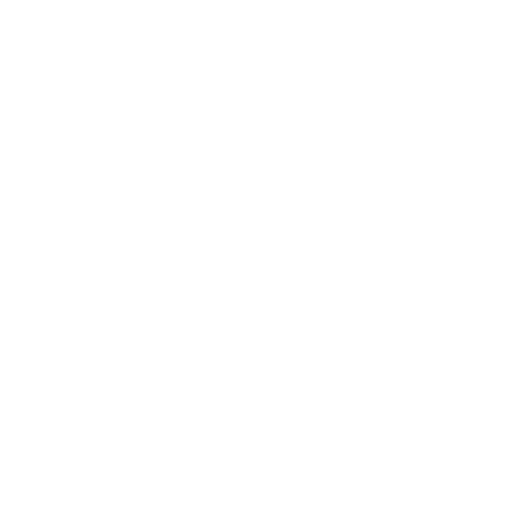
t = 0.00 s
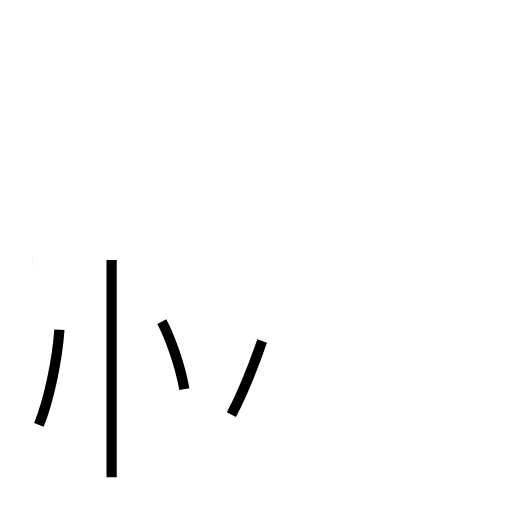
t = 1.37 s
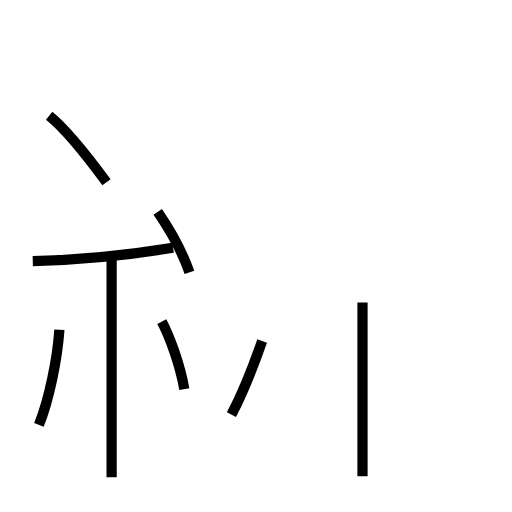
t = 2.75 s
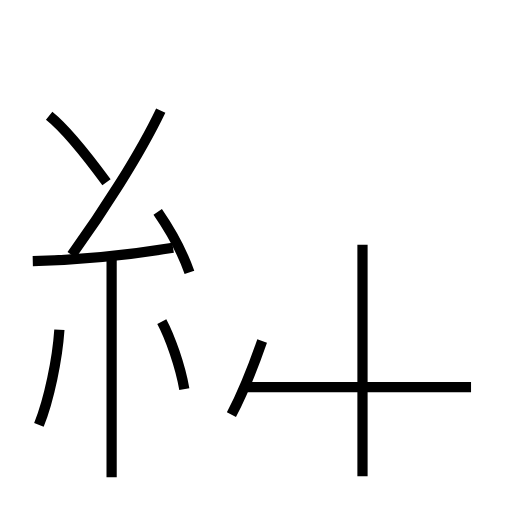
t = 4.07 s
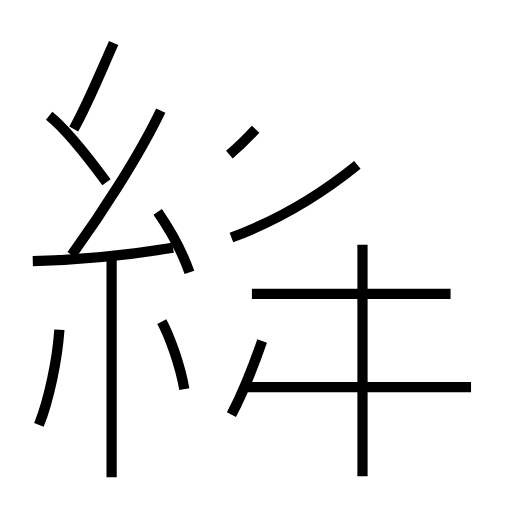
t = 5.47 s
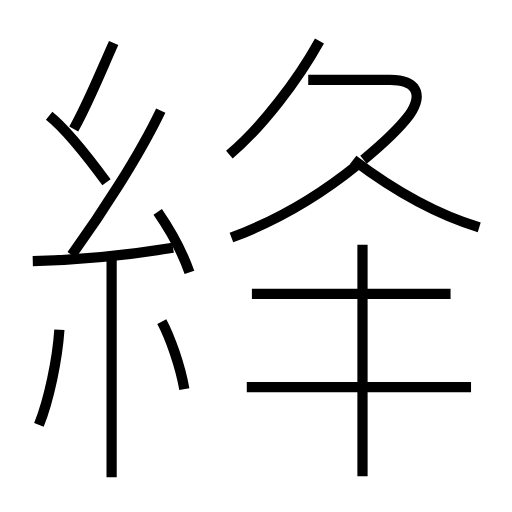
t = 6.80 s

The animated SVG that drew these frames (rendered in a browser with its animation timeline set to each time). Animation: 16 SMIL elements (animate=16); one cycle of 6.80 s.

<?xml version='1.0' encoding='utf-8'?>
<svg viewBox="0.0 -6.0 50.0 50.0" version="1.1" xmlns="http://www.w3.org/2000/svg"><rect x="-1000" y="-1000" width="2000" height="2000" stroke="white" fill="white" /><g style="fill:none;stroke:#000000;stroke-width:1"><path d="M 22.6 -3.5 C 23.8 -5.8 24.8 -8.4 25.6 -10.7 " transform="translate(0.0 38.0)" stroke-dasharray="7.806786397281219" stroke-dashoffset="7.806786397281219"><animate attributeName="stroke-dashoffset" from="7.806786397281219" to="0" dur="0.23420359191843657s" begin="0s; anim_end.end" fill="freeze" id="anim0" /></path><path d="M 3.8 -2.5 C 4.8 -5.0 5.6 -8.9 5.8 -11.8 " transform="translate(0.0 38.0)" stroke-dasharray="9.543882523186054" stroke-dashoffset="9.543882523186054"><animate attributeName="stroke-dashoffset" from="9.543882523186054" to="0" dur="0.2863164756955816s" begin="anim0.end" fill="freeze" id="anim1" /></path><path d="M 10.9 2.6 L 10.9 -18.6 " transform="translate(0.0 38.0)" stroke-dasharray="21.200000000000003" stroke-dashoffset="21.200000000000003"><animate attributeName="stroke-dashoffset" from="21.200000000000003" to="0" dur="0.636s" begin="anim1.end" fill="freeze" id="anim2" /></path><path d="M 18.0 -6.0 C 17.6 -8.3 16.6 -11.1 15.8 -12.6 " transform="translate(0.0 38.0)" stroke-dasharray="6.980011611655116" stroke-dashoffset="6.980011611655116"><animate attributeName="stroke-dashoffset" from="6.980011611655116" to="0" dur="0.2094003483496535s" begin="anim2.end" fill="freeze" id="anim3" /></path><path d="M 3.2 -18.5 C 7.5 -18.6 12.6 -19.1 16.9 -19.8 " transform="translate(0.0 38.0)" stroke-dasharray="13.77150073927969" stroke-dashoffset="13.77150073927969"><animate attributeName="stroke-dashoffset" from="13.77150073927969" to="0" dur="0.41314502217839066s" begin="anim3.end" fill="freeze" id="anim4" /></path><path d="M 10.4 -26.2 C 8.2 -29.2 6.3 -31.5 4.8 -32.7 " transform="translate(0.0 38.0)" stroke-dasharray="8.599726079484833" stroke-dashoffset="8.599726079484833"><animate attributeName="stroke-dashoffset" from="8.599726079484833" to="0" dur="0.257991782384545s" begin="anim4.end" fill="freeze" id="anim5" /></path><path d="M 18.5 -17.4 C 17.8 -19.4 16.5 -21.7 15.4 -23.3 " transform="translate(0.0 38.0)" stroke-dasharray="6.682031809632144" stroke-dashoffset="6.682031809632144"><animate attributeName="stroke-dashoffset" from="6.682031809632144" to="0" dur="0.2004609542889643s" begin="anim5.end" fill="freeze" id="anim6" /></path><path d="M 35.4 2.5 L 35.4 -20.1 " transform="translate(0.0 38.0)" stroke-dasharray="22.6" stroke-dashoffset="22.6"><animate attributeName="stroke-dashoffset" from="22.6" to="0" dur="0.678s" begin="anim6.end" fill="freeze" id="anim7" /></path><path d="M 46.0 -6.2 L 24.1 -6.2 " transform="translate(0.0 38.0)" stroke-dasharray="21.9" stroke-dashoffset="21.9"><animate attributeName="stroke-dashoffset" from="21.9" to="0" dur="0.6569999999999999s" begin="anim7.end" fill="freeze" id="anim8" /></path><path d="M 7.0 -19.1 C 9.9 -23.1 13.6 -28.8 15.7 -33.2 " transform="translate(0.0 38.0)" stroke-dasharray="16.587254286419427" stroke-dashoffset="16.587254286419427"><animate attributeName="stroke-dashoffset" from="16.587254286419427" to="0" dur="0.4976176285925828s" begin="anim8.end" fill="freeze" id="anim9" /></path><path d="M 7.2 -31.4 C 8.6 -33.9 9.8 -36.9 11.1 -39.8 " transform="translate(0.0 38.0)" stroke-dasharray="9.264784764521464" stroke-dashoffset="9.264784764521464"><animate attributeName="stroke-dashoffset" from="9.264784764521464" to="0" dur="0.2779435429356439s" begin="anim9.end" fill="freeze" id="anim10" /></path><path d="M 44.0 -15.3 L 24.6 -15.3 " transform="translate(0.0 38.0)" stroke-dasharray="19.4" stroke-dashoffset="19.4"><animate attributeName="stroke-dashoffset" from="19.4" to="0" dur="0.582s" begin="anim10.end" fill="freeze" id="anim11" /></path><path d="M 22.6 -20.8 C 26.9 -22.4 31.2 -24.9 34.9 -27.9 " transform="translate(0.0 38.0)" stroke-dasharray="14.262924812777035" stroke-dashoffset="14.262924812777035"><animate attributeName="stroke-dashoffset" from="14.262924812777035" to="0" dur="0.427887744383311s" begin="anim11.end" fill="freeze" id="anim12" /></path><path d="M 22.4 -28.9 C 25.6 -31.6 29.1 -36.2 31.2 -40.0 " transform="translate(0.0 38.0)" stroke-dasharray="14.231424426751758" stroke-dashoffset="14.231424426751758"><animate attributeName="stroke-dashoffset" from="14.231424426751758" to="0" dur="0.42694273280255274s" begin="anim12.end" fill="freeze" id="anim13" /></path><path d="M 46.8 -21.8 C 42.5 -23.1 38.2 -25.6 34.5 -28.4 " transform="translate(0.0 38.0)" stroke-dasharray="14.0293470047163" stroke-dashoffset="14.0293470047163"><animate attributeName="stroke-dashoffset" from="14.0293470047163" to="0" dur="0.42088041014148897s" begin="anim13.end" fill="freeze" id="anim14" /></path><path d="M 35.5 -28.4 C 37.2 -29.8 38.8 -31.2 40.0 -32.8 C 41.4 -34.9 40.6 -36.2 38.1 -36.2 L 30.1 -36.2" transform="translate(0.0 38.0)" stroke-dasharray="19.672505713266737" stroke-dashoffset="19.672505713266737"><animate attributeName="stroke-dashoffset" from="19.672505713266737" to="0" dur="0.5901751713980021s" begin="anim14.end" fill="freeze" id="anim_end" /></path></g></svg>
